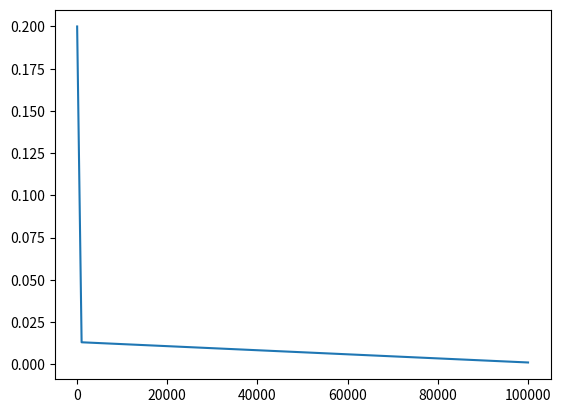

This chart was generated by the following Python code:
import random
from matplotlib.pyplot import *
N=[10,1000,100000]
R=[[],[],[]]
ER=[]
for j in range(len(N)):
    

    for i in range(N[j]):
        cointoss=random.randint(0,1)
        if(cointoss==0):
         R[j].append(1)
        else:
         R[j].append(0)

    x=(R[j].count(1))/N[j]
    y=abs(0.5-x)
    ER.append(y)
print(ER)

plot(N,ER)
show()


